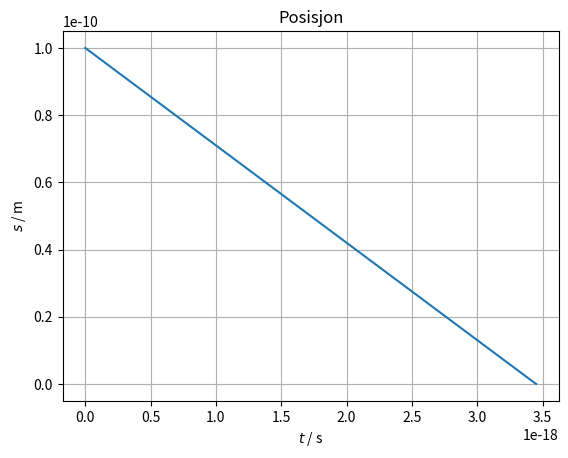
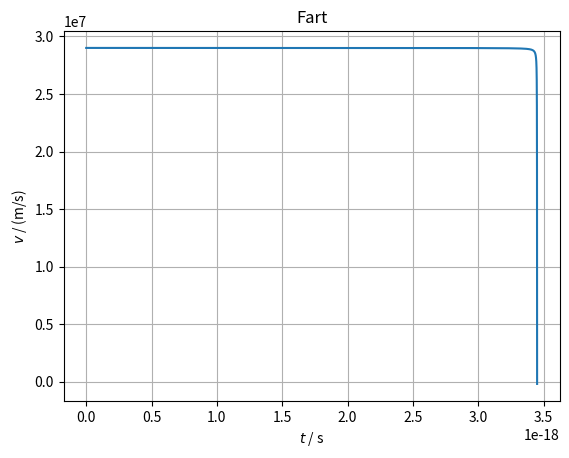
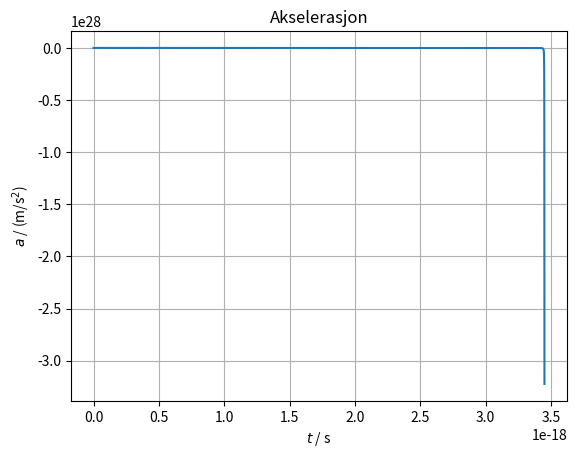

Write Python code to recreate these figures, in order.
import numpy as np
import matplotlib.pyplot as plt

#Definerer konstanter og startverdier:
q = 2 * 1.60E-19
Q = 79 * 1.60E-19
k = 8.99E9
m = 6.645E-27

r = 1E-10
v = 2.9E7
d = 1.1E-13
t = 0
dt = 1.0E-22

#Lager tomme lister for å ta vare på verdiene:
t_liste = []
r_liste = []
v_liste = []
a_liste = []


#Bruker en while-løkke til å beregne nye posisjoner med eulermetoden.
while v > 0:
    F_sum = -(k * q * Q)/(r**2) # Fyll ut her med formel for summen kreftene som virker
    a = F_sum / m # Newtons andre lov
    v = v + a*dt # Euler-metoden: antar konstant a
    r = r - v*dt # Euler-metoden: antar konstant v
    t = t + dt
    
    # Legger til nye verdier i listene:
    t_liste.append(t)
    r_liste.append(r)
    v_liste.append(v)
    a_liste.append(a)

#Lager posisjonsgrafen:
plt.figure(1)
plt.plot(t_liste, r_liste)
plt.grid()
plt.title("Posisjon")
plt.xlabel("$t$ / s")
plt.ylabel("$s$ / m")
plt.savefig("posisjon.png") # Lagrer graf, endre filnavn ved behov, fjern linja hvis du ikke trenger å lagre grafen

#Lager fartsgrafen:
plt.figure(2)
plt.plot(t_liste, v_liste)
plt.grid()
plt.title("Fart")
plt.xlabel("$t$ / s")
plt.ylabel("$v$ / (m/s)")
plt.savefig("fart.png") # Lagrer graf, endre filnavn ved behov

#Lager akselerasjonsgrafen:
plt.figure(3)
plt.plot(t_liste, a_liste)
plt.grid()
plt.title("Akselerasjon")
plt.xlabel("$t$ / s")
plt.ylabel("$a$ / (m/s$^2$)")
plt.savefig("akselerasjon.png") # Lagrer graf, endre filnavn ved behov

plt.show() # Viser alle grafene


print(f"Partikkelen snur etter {t_liste[-1]:.2e}, i en avstand på {r_liste[-1]:.2e}")